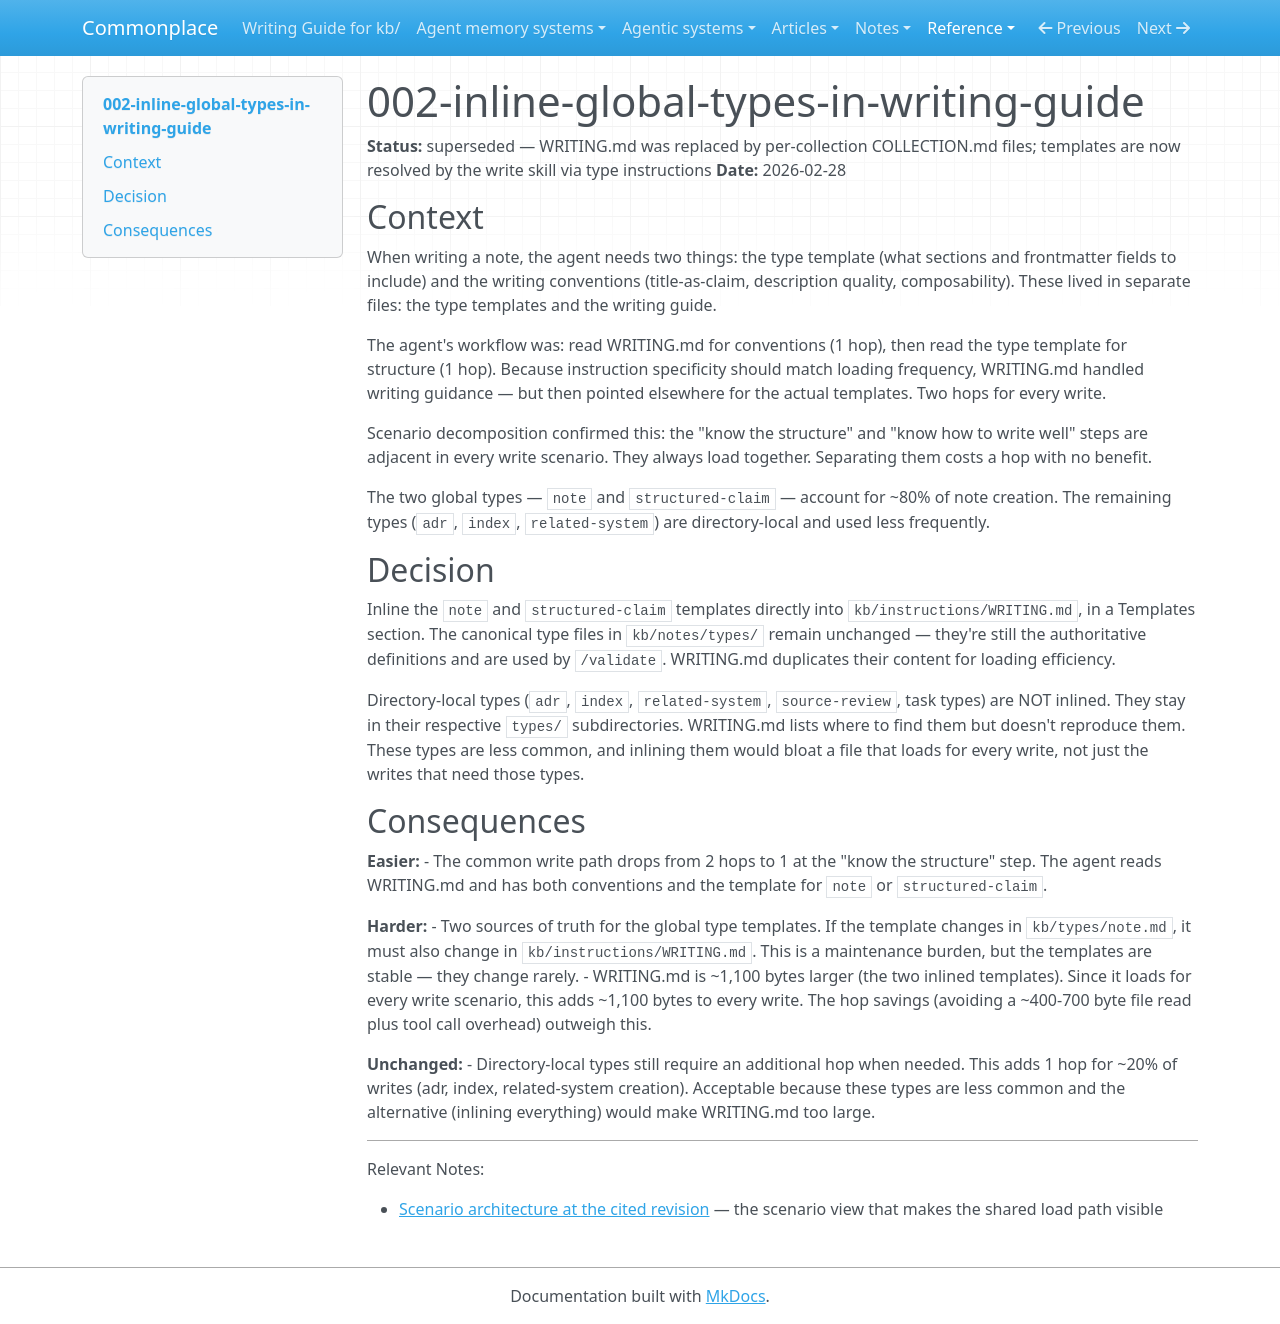

repository: zby/commonplace · page: reference/adr/002-inline-global-types-in-writing-guide/index.html · generator: mkdocs

---
description: Decision to inline note and structured-claim templates into WRITING.md so the agent gets type structure and writing conventions in a single hop — eliminates one read for the two most common note types
type: reference/types/adr.md
tags: []
status: superseded
---

# 002-inline-global-types-in-writing-guide

**Status:** superseded — WRITING.md was replaced by per-collection COLLECTION.md files; templates are now resolved by the write skill via type instructions
**Date:** 2026-02-28

## Context

When writing a note, the agent needs two things: the type template (what sections and frontmatter fields to include) and the writing conventions (title-as-claim, description quality, composability). These lived in separate files: the type templates and the writing guide.

The agent's workflow was: read WRITING.md for conventions (1 hop), then read the type template for structure (1 hop). Because instruction specificity should match loading frequency, WRITING.md handled writing guidance — but then pointed elsewhere for the actual templates. Two hops for every write.

Scenario decomposition confirmed this: the "know the structure" and "know how to write well" steps are adjacent in every write scenario. They always load together. Separating them costs a hop with no benefit.

The two global types — `note` and `structured-claim` — account for ~80% of note creation. The remaining types (`adr`, `index`, `related-system`) are directory-local and used less frequently.

## Decision

Inline the `note` and `structured-claim` templates directly into `kb/instructions/WRITING.md`, in a Templates section. The canonical type files in `kb/notes/types/` remain unchanged — they're still the authoritative definitions and are used by `/validate`. WRITING.md duplicates their content for loading efficiency.

Directory-local types (`adr`, `index`, `related-system`, `source-review`, task types) are NOT inlined. They stay in their respective `types/` subdirectories. WRITING.md lists where to find them but doesn't reproduce them. These types are less common, and inlining them would bloat a file that loads for every write, not just the writes that need those types.

## Consequences

**Easier:**
- The common write path drops from 2 hops to 1 at the "know the structure" step. The agent reads WRITING.md and has both conventions and the template for `note` or `structured-claim`.

**Harder:**
- Two sources of truth for the global type templates. If the template changes in `kb/types/note.md`, it must also change in `kb/instructions/WRITING.md`. This is a maintenance burden, but the templates are stable — they change rarely.
- WRITING.md is ~1,100 bytes larger (the two inlined templates). Since it loads for every write scenario, this adds ~1,100 bytes to every write. The hop savings (avoiding a ~400-700 byte file read plus tool call overhead) outweigh this.

**Unchanged:**
- Directory-local types still require an additional hop when needed. This adds 1 hop for ~20% of writes (adr, index, related-system creation). Acceptable because these types are less common and the alternative (inlining everything) would make WRITING.md too large.

---

Relevant Notes:

- [Scenario architecture at the cited revision](https://github.com/zby/commonplace/blob/a6444db2dac52172b88e1d2146ce16f3563b47e5/kb/reference/scenario-architecture.md) — the scenario view that makes the shared load path visible
